Run: headless pygame with SDL's dummy video driver; simulated clock (each Clock.tick advances the game by its frame time, no real sleeping); random seed 0; keys injected as events and as key.get_pressed() state; no mouse input.
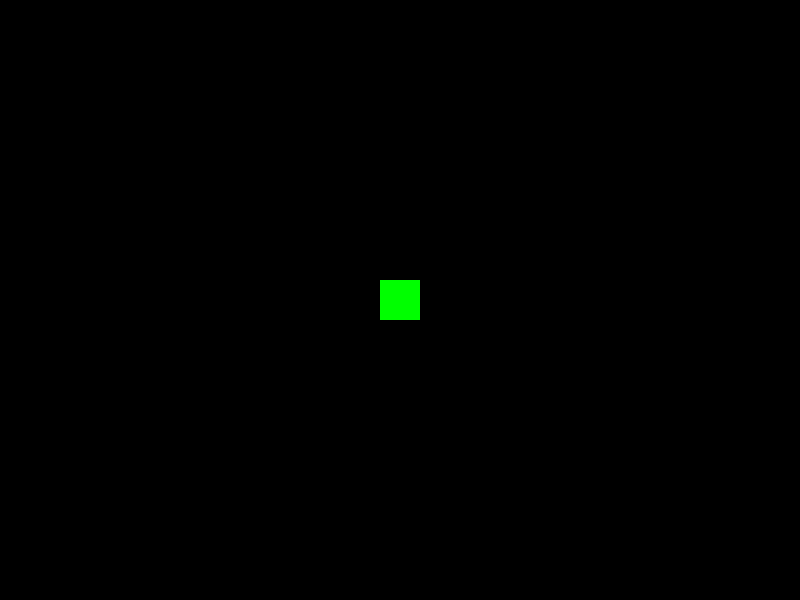
Frame 1 of 4 · flips 1–60 · no input
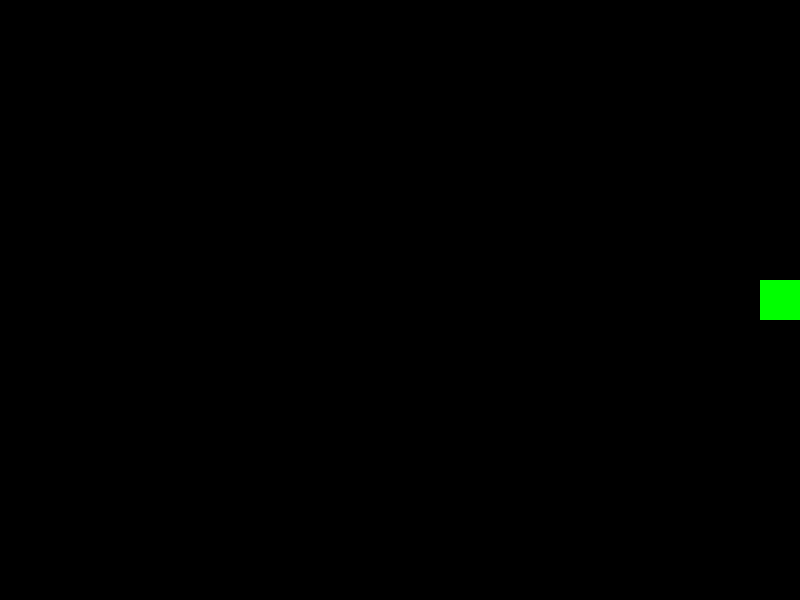
Frame 2 of 4 · flips 61–180 · tapped SPACE, RETURN · held RIGHT (→), D
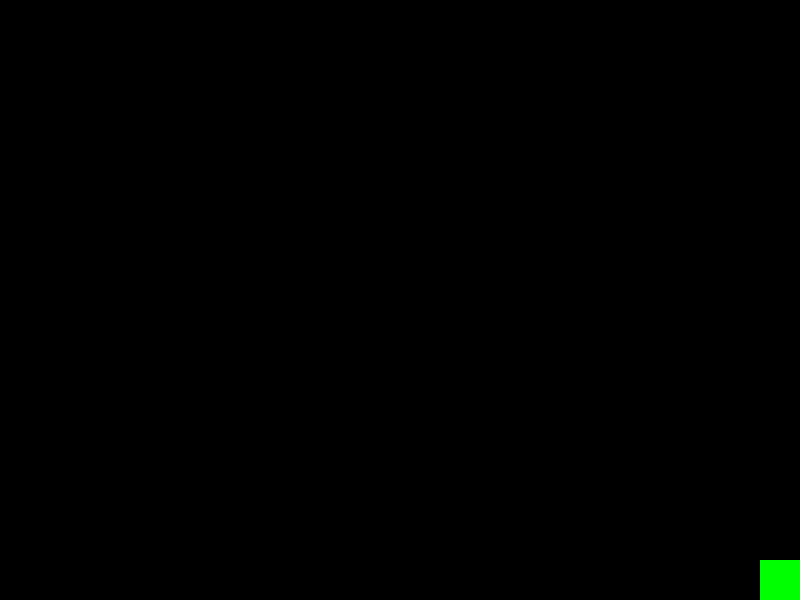
Frame 3 of 4 · flips 181–300 · held DOWN (↓), S
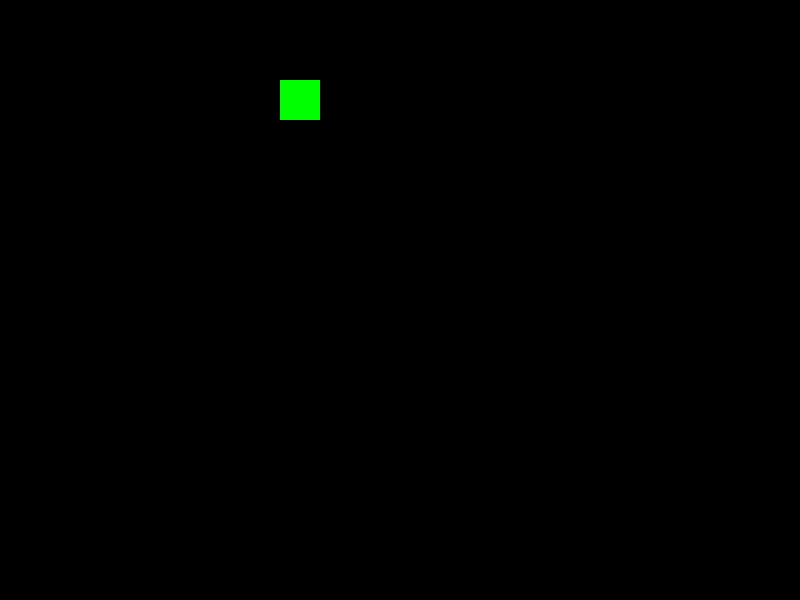
Frame 4 of 4 · flips 301–420 · held LEFT (←), A, UP (↑), W

The pygame program that drew these frames:

import pygame
import sys

from pygame.locals import *

class Player(pygame.sprite.Sprite):
    def __init__(self):
        super().__init__()

        self.image = pygame.Surface((40,40))
        self.image.fill((0,255,0))

        self.rect = self.image.get_rect(center = (400,300))
        self.pos = pygame.math.Vector2(400,300)

        self.speed = 250

    def update(self, dt):

        keys = pygame.key.get_pressed()
        direction = pygame.math.Vector2(0,0)

        if keys[K_w]:
            direction.y -= 1

        if keys[K_s]:
            direction.y += 1

        if keys[K_a]:
            direction.x -= 1

        if keys[K_d]:
            direction.x += 1

        if direction.length() > 0:
            direction.normalize()

            self.pos += direction * self.speed * dt

        self.pos.x = max(20, min(Main.DISPLAY_WIDTH - 20, self.pos.x))
        self.pos.y = max(20, min(Main.DISPLAY_HEIGHT - 20, self.pos.y))

        self.rect.center = (round(self.pos.x), self.pos.y)

class Main:

    DISPLAY_WIDTH = 800
    DISPLAY_HEIGHT = 600
    DISPLAY_COLOR = (0,0,0)

    def __init__(self):

        pygame.init()
        self.DISPLAY = pygame.display.set_mode((self.DISPLAY_WIDTH, self.DISPLAY_HEIGHT))

        self.CLOCK = pygame.time.Clock()
        self.FPS = 60

    def run(self):

        player = Player()
        all_sprite = pygame.sprite.Group(player)

        while True:
            dt = self.CLOCK.tick(self.FPS) / 1000

            for event in pygame.event.get():
                if event.type == QUIT:
                    pygame.quit()
                    sys.exit()

            all_sprite.update(dt)
            self.DISPLAY.fill(self.DISPLAY_COLOR)
            pygame.display.set_caption("SPACE INVADERS")

            all_sprite.draw(self.DISPLAY)
            pygame.display.update()

if __name__ == "__main__":
    app = Main()
    app.run()
